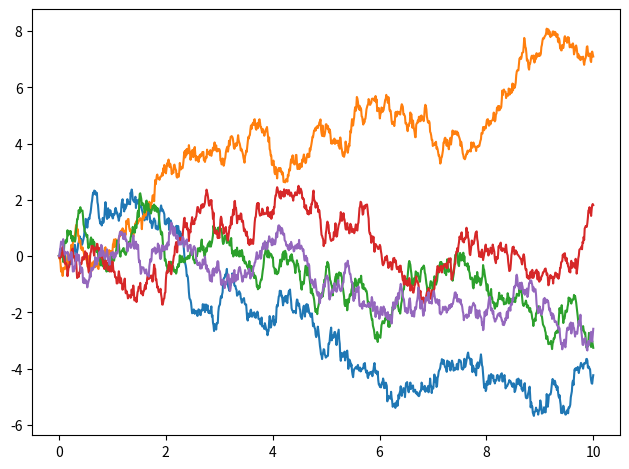
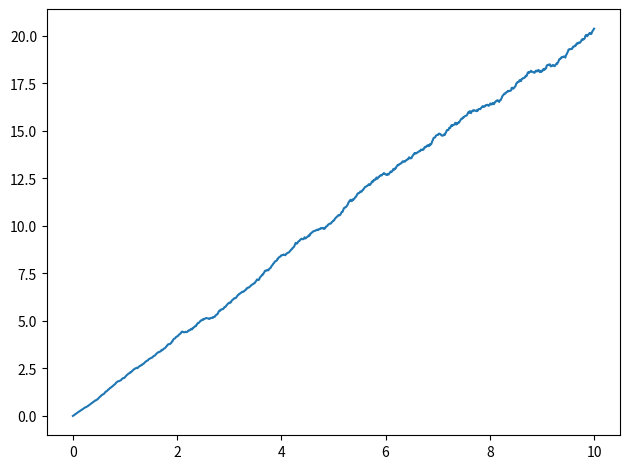

These charts were generated, in order, by the following Python code:
import numpy as np
import matplotlib.pyplot as plt

D = 1


def brownian_motion(time, partition):
    time_fraction = time / partition
    x = 0
    t_vals = np.linspace(0, time, partition)
    x_vals = []
    for t in t_vals:
        x_vals.append(x)
        x += np.sqrt(2 * D) * np.random.normal(loc=0, scale=np.sqrt(time_fraction), size=None)

    return t_vals, np.array(x_vals)


def mean_squared_displacement(time, partition, num_trajectories):
    t_vals = np.linspace(0, time, partition)
    trajectories = []
    for _ in range(num_trajectories):
        trajectory = brownian_motion(time, partition)[1]
        trajectories.append(trajectory)
    trajectories = np.array(trajectories)

    mean = np.array([sum(trajectories[:, q]) for q in range(len(trajectories))]) / len(trajectories)
    squared_displacement = (trajectories - mean) ** 2
    return t_vals, np.array([sum(squared_displacement[:, q]) for q in range(len(squared_displacement))]) / len(squared_displacement)


fig, ax = plt.subplots(dpi=500)
for _ in range(5):
    ax.plot(*brownian_motion(10, 1000))

fig.tight_layout()
fig.savefig('brownian_motion.png')

fig, ax = plt.subplots(dpi=500)
ax.plot(*mean_squared_displacement(10, 1000, 1000))

fig.tight_layout()
fig.savefig('mean_squared_displacement.png')
